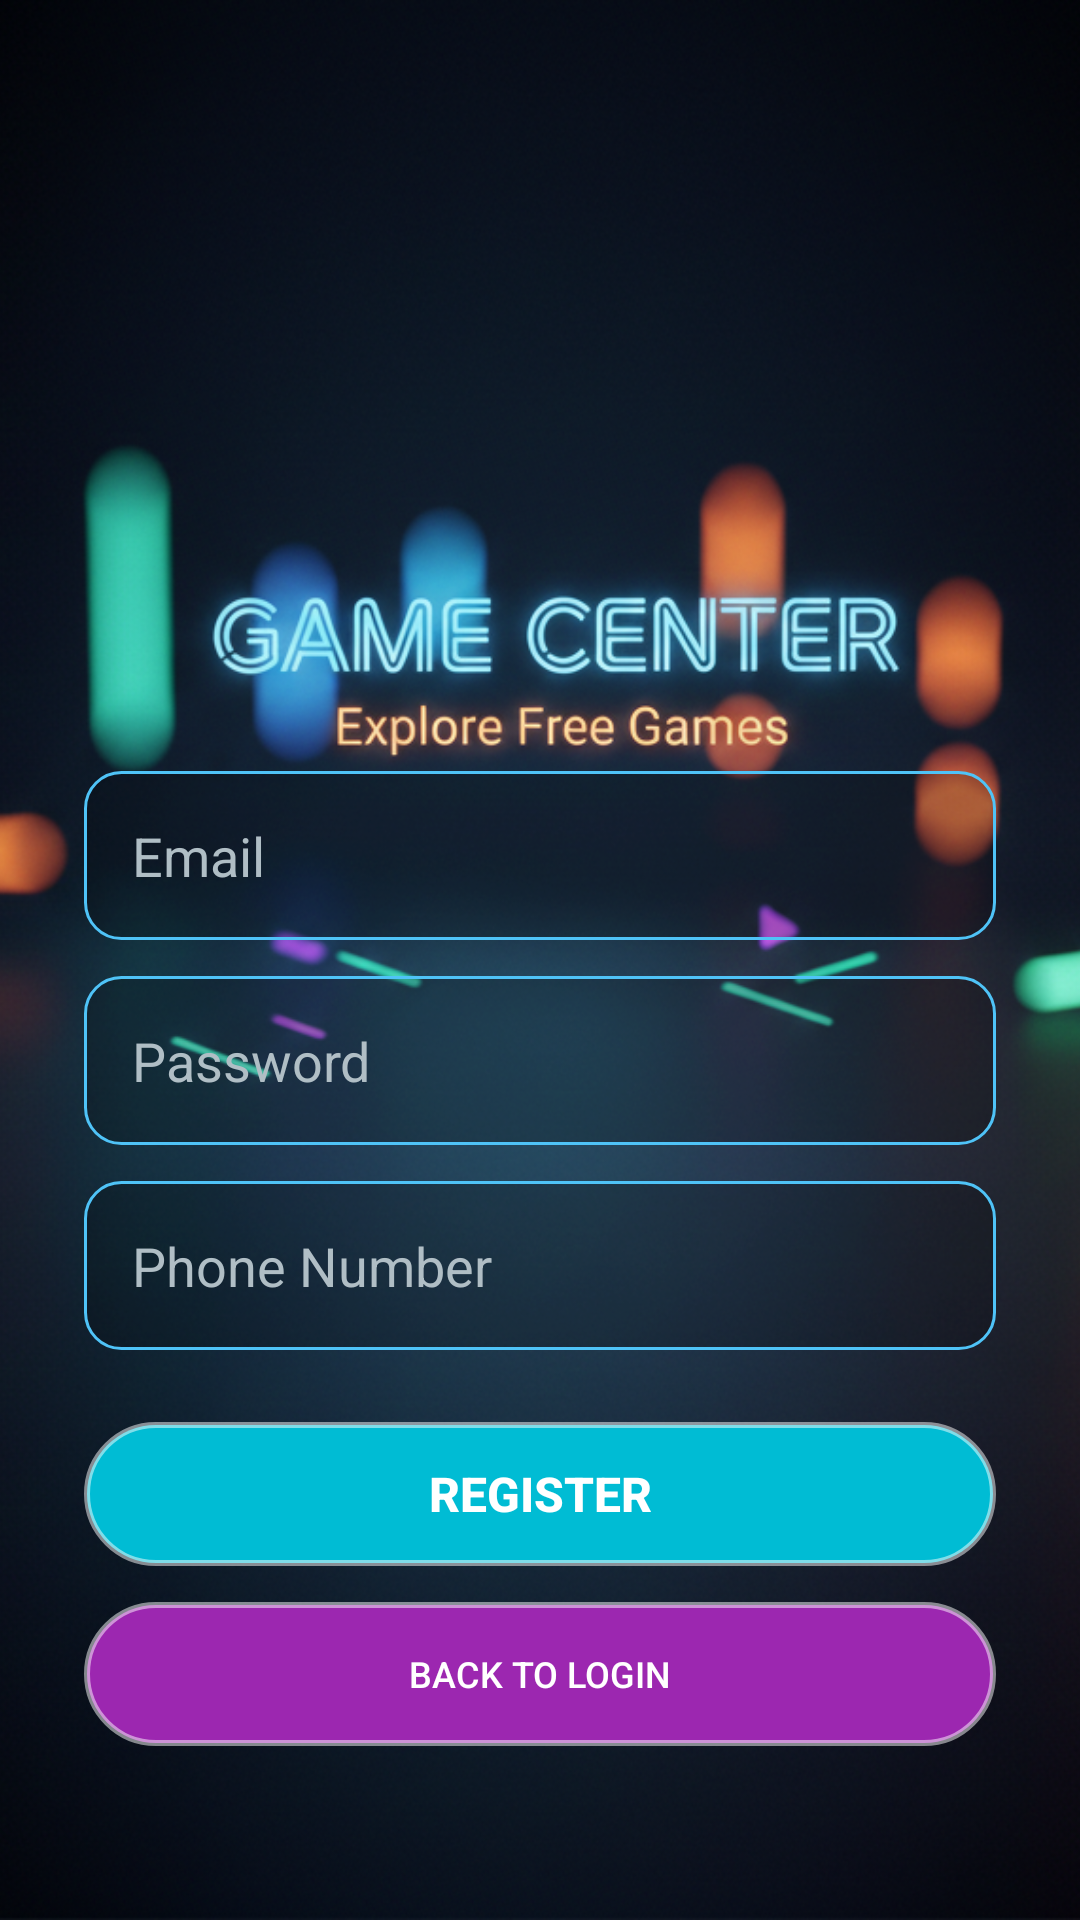

Produce the Android XML layout that renders to this screen, including the resource entries it uses.
<!-- AndroidManifest.xml: application theme Theme.GameCenter -->
<!-- res/layout/fragment_register.xml -->
<?xml version="1.0" encoding="utf-8"?>
<RelativeLayout xmlns:android="http://schemas.android.com/apk/res/android"
    xmlns:app="http://schemas.android.com/apk/res-auto"
    android:layout_width="match_parent"
    android:layout_height="match_parent"
    android:background="#0F111A">

    <ImageView
        android:layout_width="match_parent"
        android:layout_height="match_parent"
        android:scaleType="centerCrop"
        android:src="@drawable/login_bg" />

    <LinearLayout
        android:id="@+id/registerFragmentLayout"
        android:layout_width="match_parent"
        android:layout_height="wrap_content"
        android:layout_alignParentBottom="true"
        android:layout_marginBottom="30dp"
        android:gravity="center"
        android:orientation="vertical"
        android:padding="28dp">

        <EditText
            android:id="@+id/usernameEditText"
            android:layout_width="match_parent"
            android:layout_height="wrap_content"
            android:layout_marginBottom="12dp"
            android:background="@drawable/edittext_neon_style"
            android:hint="Email"
            android:inputType="textEmailAddress"
            android:padding="16dp"
            android:textColor="#FFFFFF"
            android:textColorHint="#B0BEC5" />

        <EditText
            android:id="@+id/passwordEditText"
            android:layout_width="match_parent"
            android:layout_height="wrap_content"
            android:layout_marginBottom="12dp"
            android:background="@drawable/edittext_neon_style"
            android:hint="Password"
            android:inputType="textPassword"
            android:padding="16dp"
            android:textColor="#FFFFFF"
            android:textColorHint="#B0BEC5" />

        <EditText
            android:id="@+id/phoneEditText"
            android:layout_width="match_parent"
            android:layout_height="wrap_content"
            android:layout_marginBottom="24dp"
            android:background="@drawable/edittext_neon_style"
            android:hint="Phone Number"
            android:inputType="phone"
            android:padding="16dp"
            android:textColor="#FFFFFF"
            android:textColorHint="#B0BEC5" />

        <androidx.appcompat.widget.AppCompatButton
            android:id="@+id/registerButton"
            android:layout_width="match_parent"
            android:layout_height="wrap_content"
            android:layout_marginBottom="12dp"
            android:background="@drawable/button_neon_blue"
            android:text="Register"
            android:textAllCaps="true"
            android:textColor="#FFFFFF"
            android:textSize="16sp"
            android:textStyle="bold" />

        <androidx.appcompat.widget.AppCompatButton
            android:id="@+id/goToLoginButton"
            android:layout_width="match_parent"
            android:layout_height="wrap_content"
            android:background="@drawable/button_neon_purple"
            android:text="Back to login"
            android:textAllCaps="true"
            android:textColor="#FFFFFF"
            android:textSize="12sp" />

    </LinearLayout>

</RelativeLayout>
<!-- resources referenced by this layout -->
<resources>
  <!-- drawable button_neon_blue (drawable) -->
  <shape xmlns:android="http://schemas.android.com/apk/res/android">
      <solid android:color="#00BCD4" />
      <corners android:radius="25dp" />
      <stroke android:width="2dp" android:color="#80FFFFFF" />
  </shape>
  <!-- drawable button_neon_purple (drawable) -->
  <shape xmlns:android="http://schemas.android.com/apk/res/android">
      <solid android:color="#9C27B0" />
      <corners android:radius="25dp" />
      <stroke android:width="2dp" android:color="#80FFFFFF" />
  </shape>
  <!-- drawable edittext_neon_style (drawable) -->
  <shape xmlns:android="http://schemas.android.com/apk/res/android">
      <solid android:color="#33000000" /> <stroke android:width="1dp" android:color="#4FC3F7" /> <corners android:radius="12dp" />
  </shape>
  <!-- drawable login_bg: png bitmap (drawable, 752260 bytes) -->
  <style name="Theme.GameCenter" parent="Base.Theme.GameCenter" />
  <style name="Base.Theme.GameCenter" parent="Theme.Material3.DayNight.NoActionBar">
          
          
      </style>
</resources>
